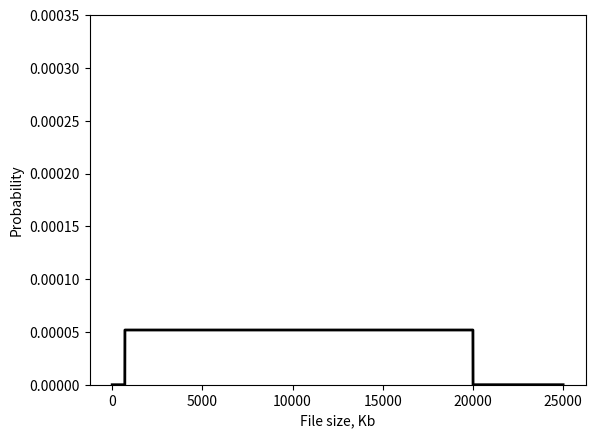

Generate this figure with matplotlib: (Note: this script raises an exception after producing the figure.)
#displays JPEG file size distribution in a personal photo collection
import numpy as np
import matplotlib.pyplot as plt

x=np.arange(0,25000,1.0)
b=np.arange(0,25000,1.0)
b[:700]=0.0
b[20000:]=0.0
b[700:20000]=1.0/(20000.0-700.0)
#x=np.arange(0,len(b),1.0)
#f=plt.figure(1,dpi=200)
f=plt.figure(1)
plt.ylim((0,0.00035))
plt.plot(x,b,c='black',lw=2.0)
plt.ylabel("Probability")
plt.xlabel("File size, Kb")
plt.savefig('fdist.png',type='png',dpi=200)
plt.show()
